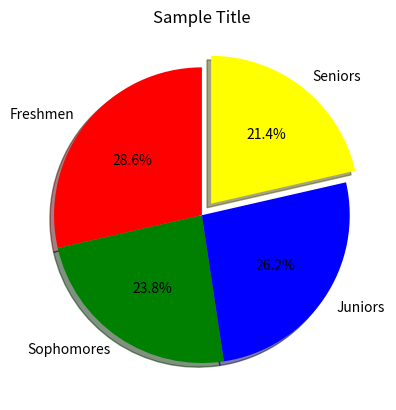

The matplotlib source for this figure:
import matplotlib.pyplot as plt
import numpy as np

categories = ["Freshmen", "Sophomores", "Juniors", "Seniors"]
values = np.array([300, 250, 275, 225])
colors = ["red", "green", "blue", "yellow"]

# to create a pie chart, we'll use the pie() function
plt.pie(
    values, 
    labels=categories,
    autopct="%1.1f%%",
    colors=colors,
    explode=[0,0,0,0.1],
    shadow=True,
    startangle=90
)
plt.title("Sample Title")
plt.show()